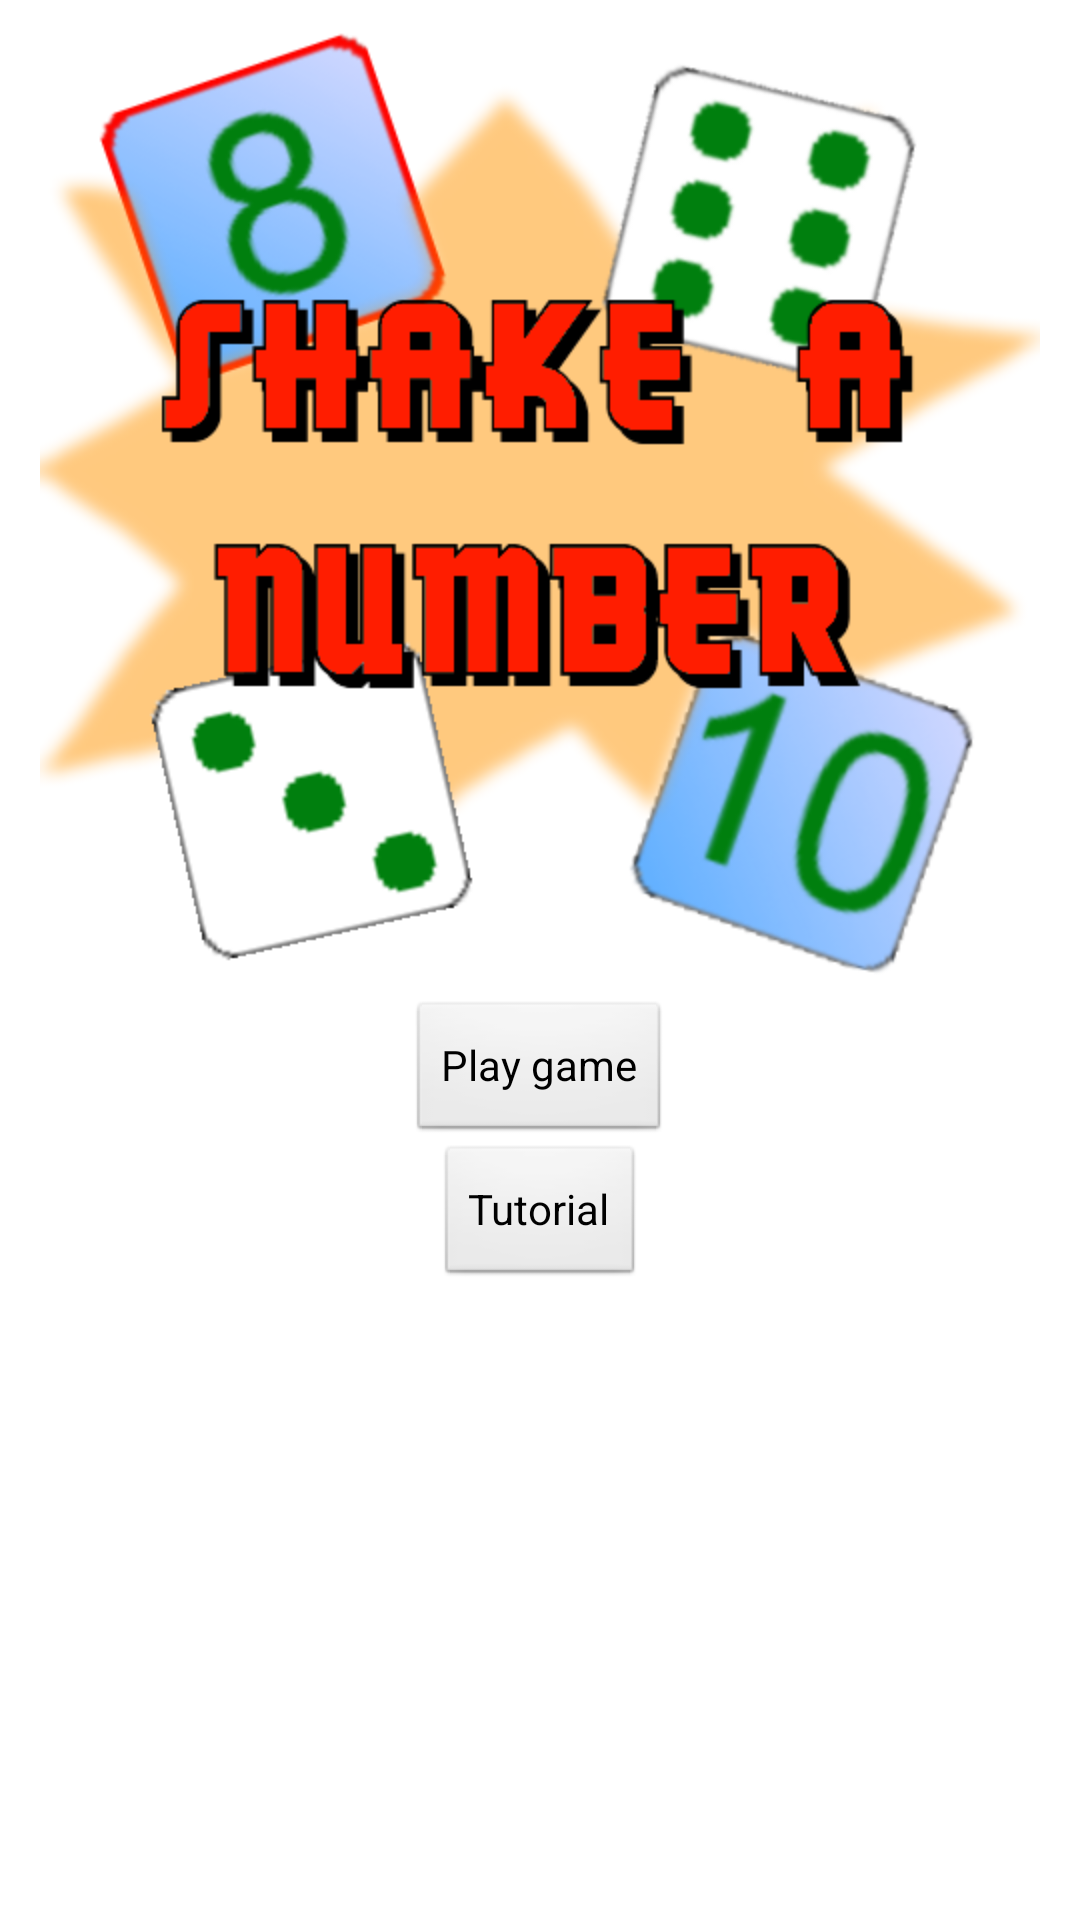

Here is an Android app screen rendered from its layout file. Give the layout XML and the strings, colors and styles it references.
<!-- AndroidManifest.xml: application theme AppTheme -->
<!-- res/layout/activity_menu.xml -->
<RelativeLayout xmlns:android="http://schemas.android.com/apk/res/android"
    xmlns:tools="http://schemas.android.com/tools"
    android:layout_width="match_parent"
    android:layout_height="match_parent"
    android:paddingBottom="@dimen/activity_vertical_margin"
    android:paddingLeft="@dimen/activity_horizontal_margin"
    android:paddingRight="@dimen/activity_horizontal_margin"
    android:paddingTop="@dimen/activity_vertical_margin"
    tools:context=".MenuActivity" >

    <ImageView
        android:id="@+id/main_menu_logo"
        android:layout_height="wrap_content"
        android:layout_width="wrap_content"
        android:layout_centerHorizontal="true"
        android:src="@drawable/logo"/>
    
    <Button
        android:id="@+id/play_game_button"
        android:layout_height="wrap_content"
        android:layout_width="wrap_content"
        android:layout_centerHorizontal="true"
        android:layout_below="@id/main_menu_logo"
        android:text="Play game"
        android:onClick="launchGame"/>
    
    <Button
        android:id="@+id/tutorial_button"
        android:layout_height="wrap_content"
        android:layout_width="wrap_content"
        android:layout_centerHorizontal="true"
        android:layout_below="@id/play_game_button"
        android:text="Tutorial"
        android:onClick="showTutorial"/>

</RelativeLayout>
<!-- resources referenced by this layout -->
<resources>
  <!-- drawable logo: png bitmap (drawable-hdpi, 132630 bytes) -->
  <style name="AppTheme" parent="AppBaseTheme">
          
      </style>
  <style name="AppBaseTheme" parent="android:Theme.Light">
          
      </style>
</resources>
